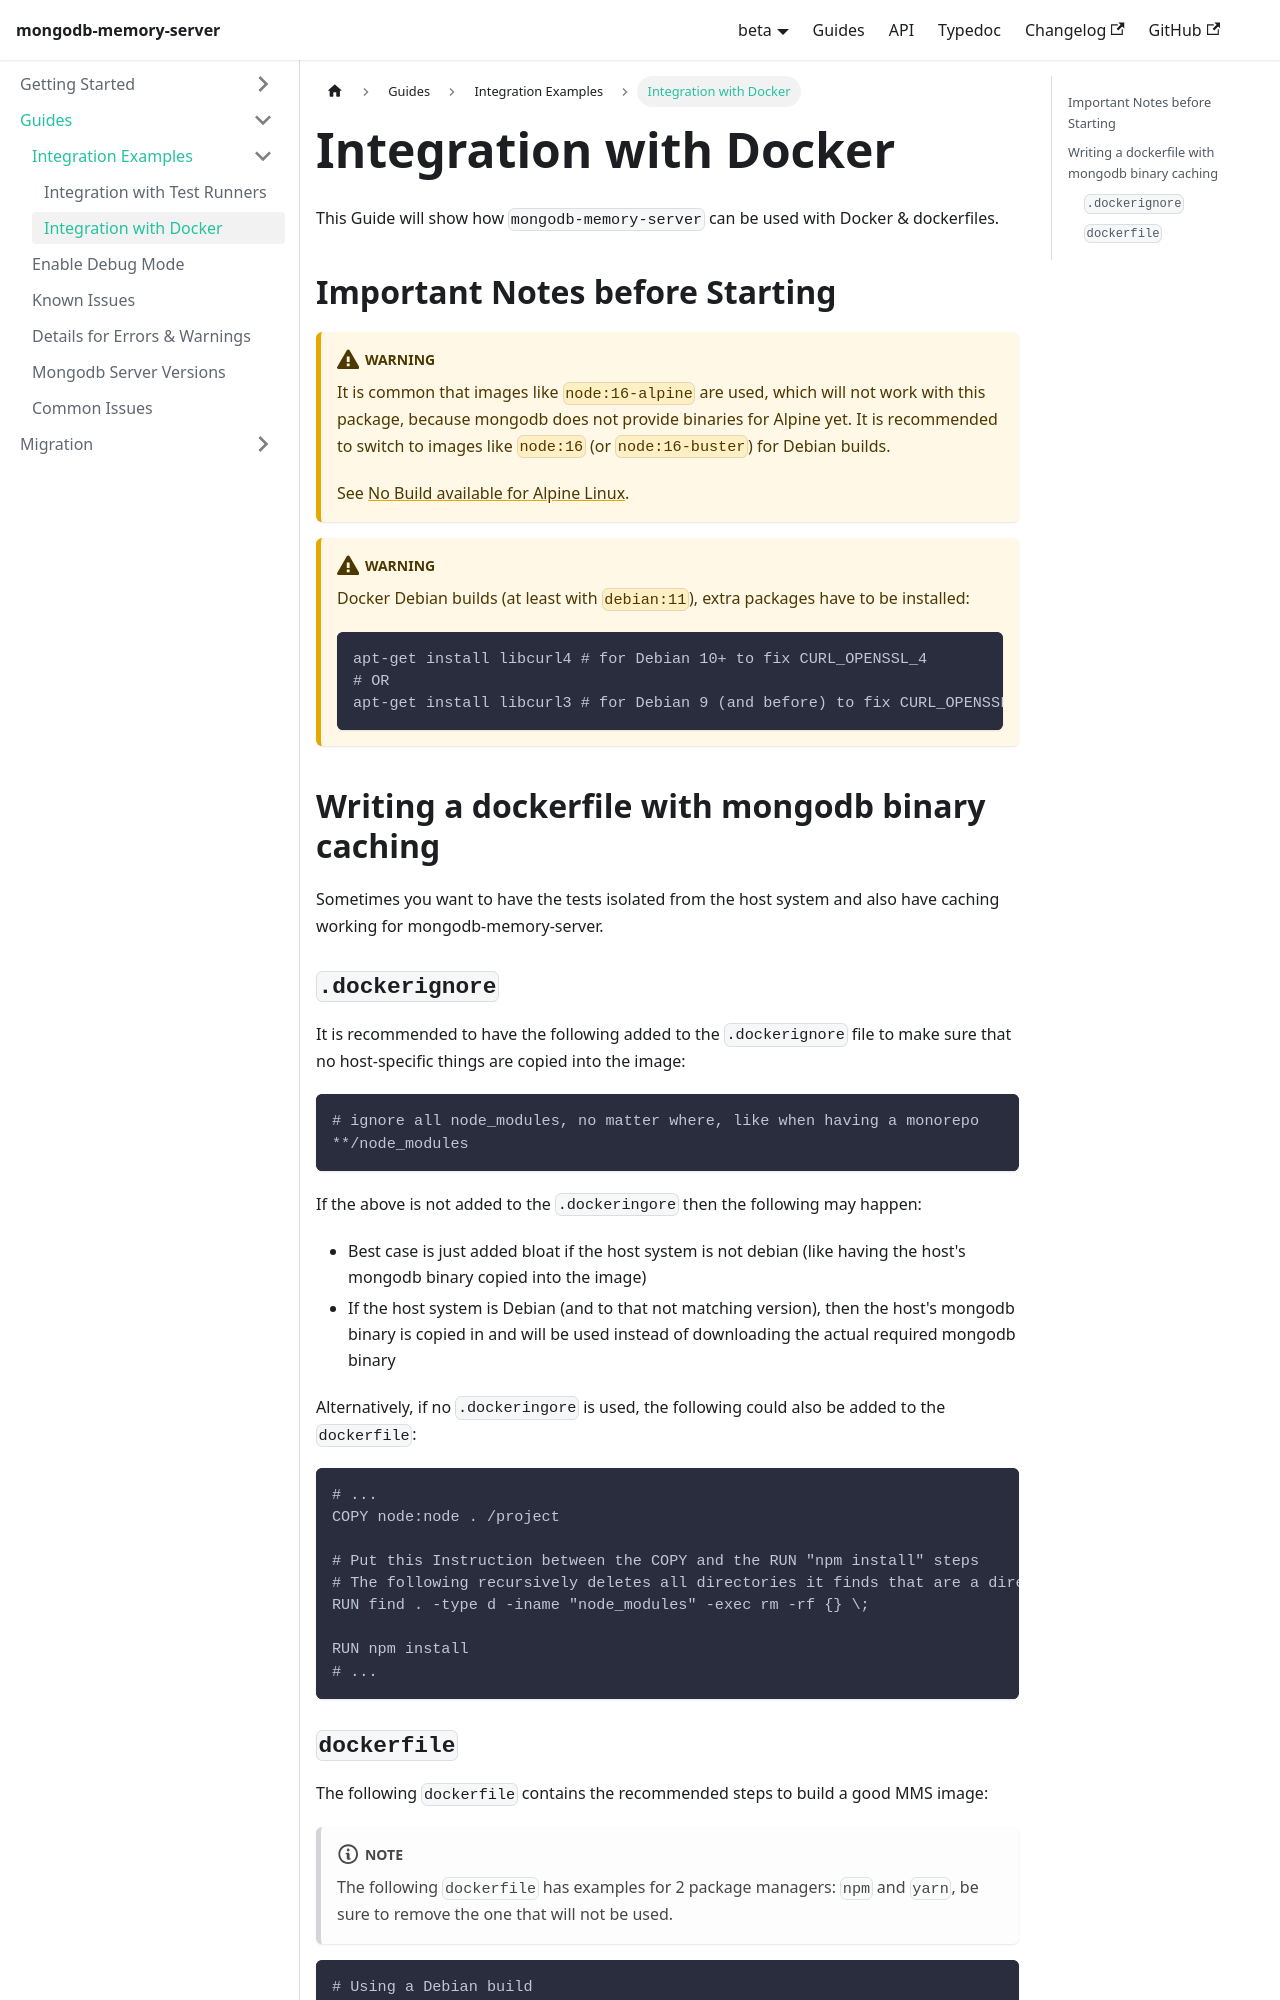

repository: typegoose/mongodb-memory-server · page: versions/beta/docs/guides/integration-examples/docker/index.html · generator: docusaurus

---
id: docker
title: 'Integration with Docker'
---

This Guide will show how `mongodb-memory-server` can be used with Docker & dockerfiles.

## Important Notes before Starting

:::warning
It is common that images like `node:16-alpine` are used, which will not work with this package, because mongodb does not provide binaries for Alpine yet.
It is recommended to switch to images like `node:16` (or `node:16-buster`) for Debian builds.

See [No Build available for Alpine Linux](../known-issues.md#no-build-available-for-alpine-linux).
:::

:::warning
Docker Debian builds (at least with `debian:11`), extra packages have to be installed:

```sh
apt-get install libcurl4 # for Debian 10+ to fix CURL_OPENSSL_4
# OR
apt-get install libcurl3 # for Debian 9 (and before) to fix CURL_OPENSSL_3
```

:::

## Writing a dockerfile with mongodb binary caching

Sometimes you want to have the tests isolated from the host system and also have caching working for mongodb-memory-server.

### `.dockerignore`

It is recommended to have the following added to the `.dockerignore` file to make sure that no host-specific things are copied into the image:

```dockerignore
# ignore all node_modules, no matter where, like when having a monorepo
**/node_modules
```

If the above is not added to the `.dockeringore` then the following may happen:

- Best case is just added bloat if the host system is not debian (like having the host's mongodb binary copied into the image)
- If the host system is Debian (and to that not matching version), then the host's mongodb binary is copied in and will be used instead of downloading the actual required mongodb binary

Alternatively, if no `.dockeringore` is used, the following could also be added to the `dockerfile`:

```dockerfile
# ...
COPY node:node . /project

# Put this Instruction between the COPY and the RUN "npm install" steps
# The following recursively deletes all directories it finds that are a directory AND have a name matching "node_modules"
RUN find . -type d -iname "node_modules" -exec rm -rf {} \;

RUN npm install
# ...
```
